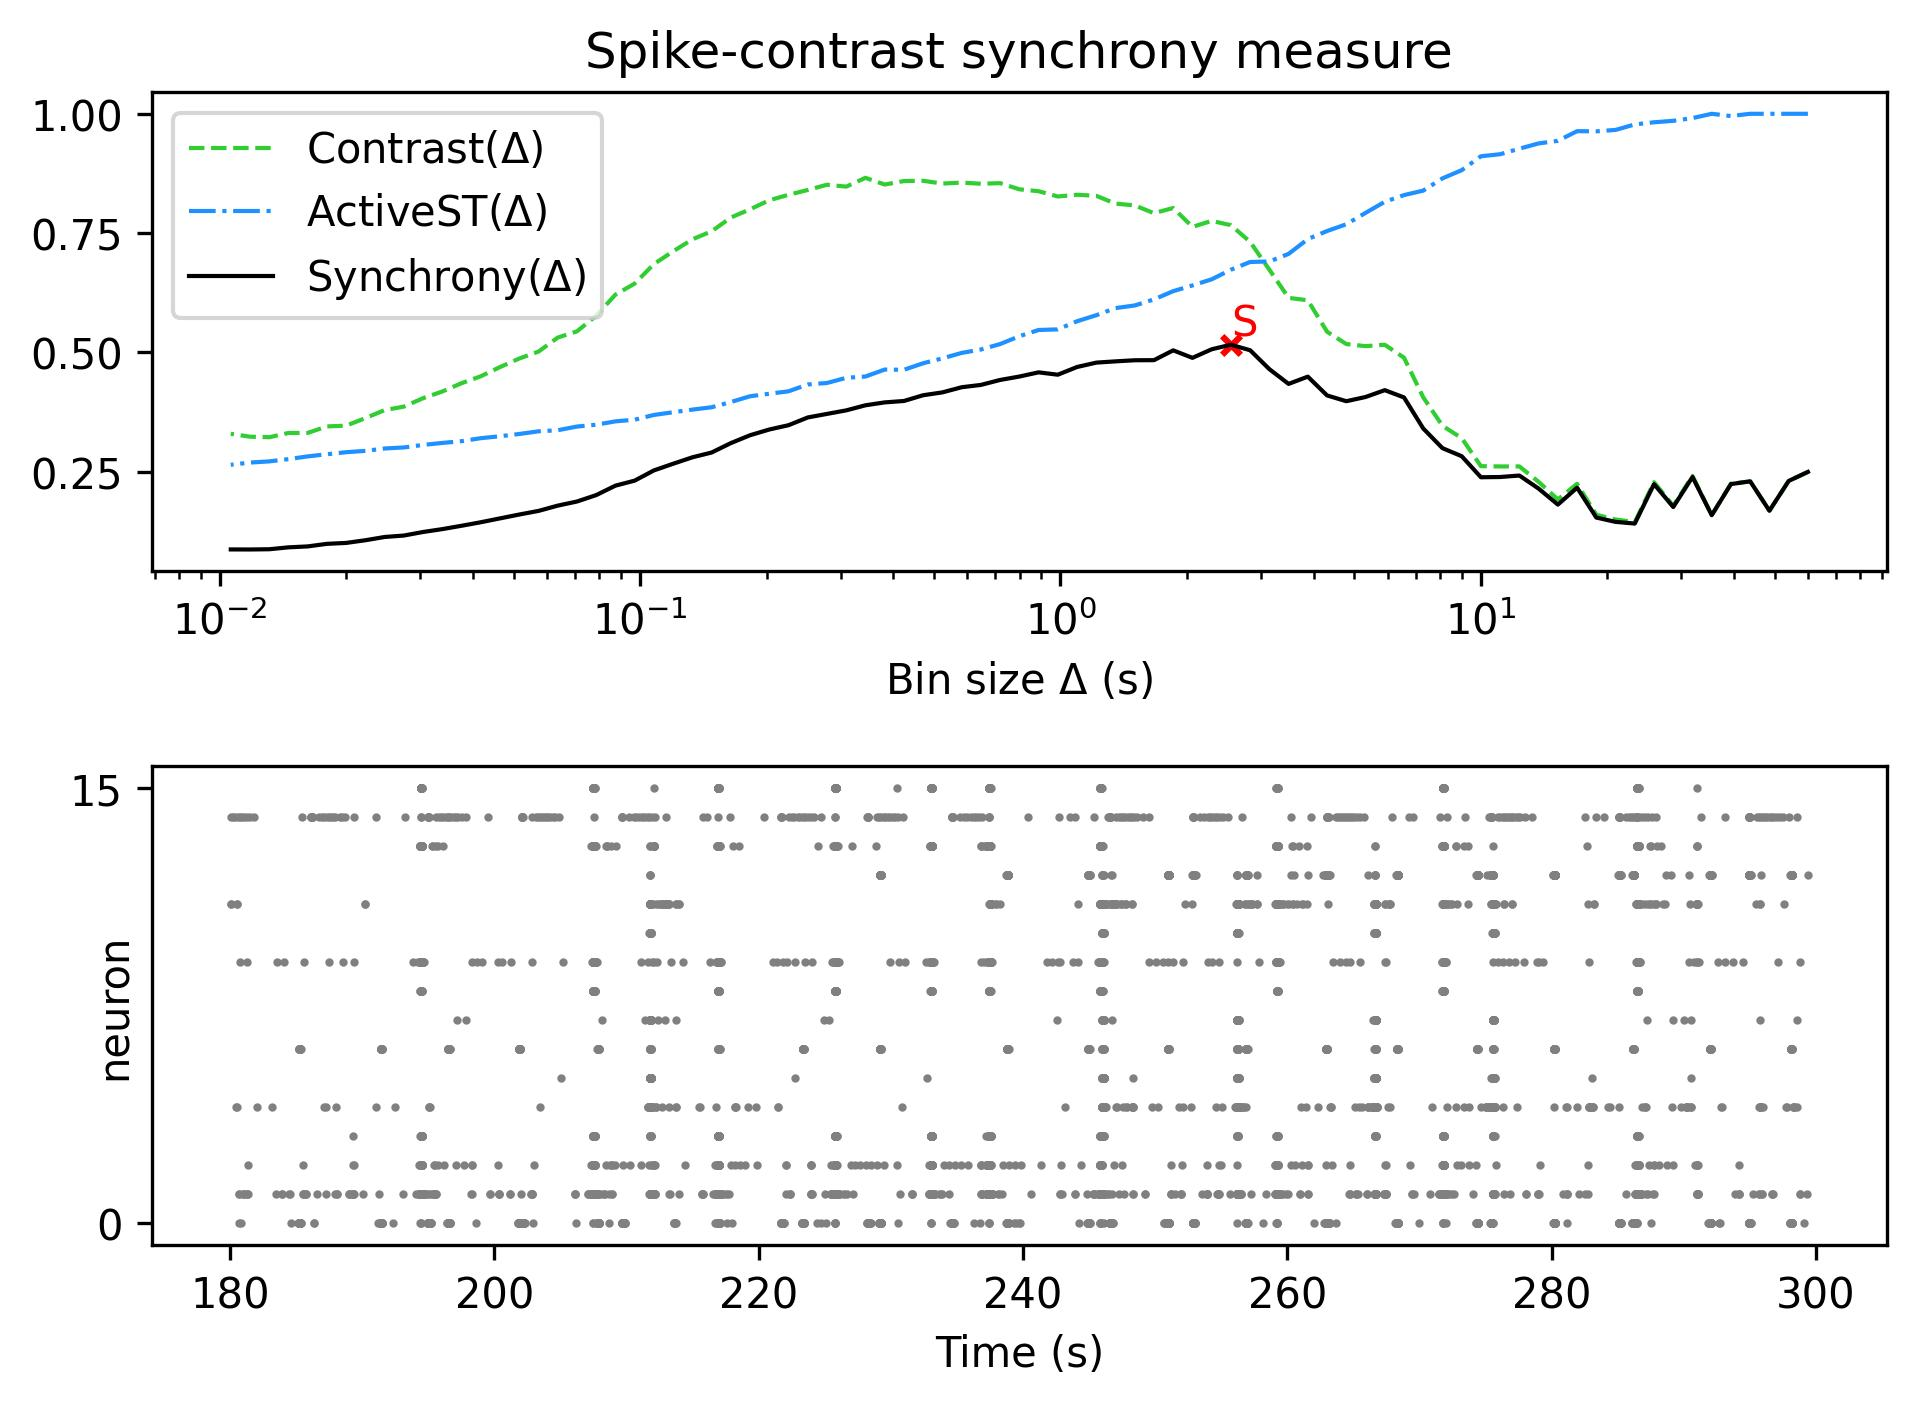

The table this chart was drawn from, first rows:
, Spike-contrast (60.0 s), Spike-contrast (54.0 s), Spike-contrast (48.6 s), Spike-contrast (43.74 s), Spike-contrast (39.366 s), Spike-contrast (35.429 s), Spike-contrast (31.886 s), Spike-contrast (28.698 s), Spike-contrast (25.828 s), Spike-contrast (23.245 s), Spike-contrast (20.921 s), Spike-contrast (18.829 s), Spike-contrast (16.946 s), Spike-contrast (15.251 s), Spike-contrast (13.726 s), Spike-contrast (12.353 s), Spike-contrast (11.118 s), Spike-contrast (10.006 s), Spike-contrast (9.006 s), Spike-contrast (8.105 s), Spike-contrast (7.295 s), Spike-contrast (6.565 s), Spike-contrast (5.909 s)
0, 0.2496, 0.2306, 0.1683, 0.2298, 0.2241, 0.1589, 0.239, 0.176, 0.224, 0.1413, 0.1449, 0.1539, 0.2165, 0.1811, 0.2146, 0.242, 0.2389, 0.2384, 0.2825, 0.2994, 0.3406, 0.4057, 0.4209
